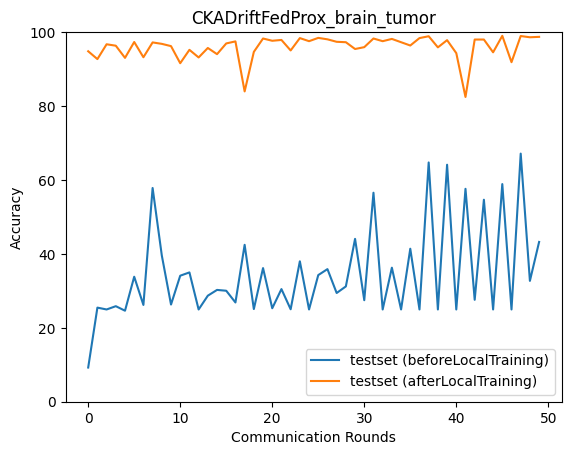

The file beside this chart, header and first rows:
epoch, accuracy_test_before, macro_f1_test_before, macro_precision_test_before, macro_recall_test_before, accuracy_test_after, macro_f1_test_after, macro_precision_test_after, macro_recall_test_after
0, 9.248, 6.272, 4.915, 9.263, 94.82, 94.83, 95.09, 94.79
1, 25.46, 10.15, 6.365, 25.0, 92.7, 92.77, 93.69, 92.64
2, 24.96, 9.987, 6.24, 25.0, 96.71, 96.7, 96.77, 96.72
3, 25.85, 10.95, 31.39, 25.39, 96.32, 96.34, 96.42, 96.32
4, 24.62, 9.879, 6.156, 25.0, 93.04, 92.96, 93.61, 92.98
5, 33.82, 23.4, 31.78, 33.37, 97.33, 97.33, 97.37, 97.35
6, 26.18, 12.54, 28.43, 26.25, 93.2, 93.23, 94.03, 93.28
7, 57.83, 50.85, 50.24, 57.74, 97.21, 97.22, 97.27, 97.24
8, 39.55, 28.19, 23.13, 39.88, 96.82, 96.83, 96.87, 96.82
9, 26.3, 11.84, 28.48, 25.84, 96.21, 96.24, 96.3, 96.23
10, 34.09, 24.3, 27.07, 34.29, 91.59, 91.37, 92.8, 91.49
11, 34.99, 24.66, 50.89, 34.69, 95.21, 95.21, 95.59, 95.27
12, 24.96, 9.987, 6.24, 25.0, 93.15, 93.19, 94.22, 93.08
13, 28.69, 16.15, 31.58, 28.24, 95.71, 95.74, 96.07, 95.68
14, 30.25, 19.35, 48.75, 30.21, 94.04, 93.99, 94.58, 93.99
15, 30.03, 18.27, 31.67, 29.58, 96.94, 96.95, 97.11, 96.91
16, 26.85, 13.74, 55.58, 26.92, 97.49, 97.49, 97.51, 97.49
17, 42.45, 37.07, 53.65, 42.15, 83.96, 82.56, 89.32, 83.74
18, 25.07, 10.22, 31.25, 25.11, 94.65, 94.64, 95.11, 94.72
19, 36.16, 27.84, 53.68, 35.75, 98.27, 98.28, 98.28, 98.28
20, 25.29, 10.68, 31.26, 25.34, 97.66, 97.66, 97.68, 97.66
21, 30.47, 19.7, 56.01, 30.05, 97.88, 97.89, 97.91, 97.89
22, 25.01, 10.1, 31.24, 25.06, 95.04, 95.02, 95.4, 95.11
23, 37.99, 29.72, 52.5, 37.59, 98.38, 98.39, 98.39, 98.39
24, 24.96, 9.987, 6.24, 25.0, 97.55, 97.55, 97.55, 97.55
25, 34.26, 24.75, 55.8, 33.83, 98.44, 98.44, 98.45, 98.44
26, 35.88, 25.27, 24.72, 35.7, 98.05, 98.05, 98.08, 98.05
27, 29.42, 17.3, 30.95, 28.96, 97.38, 97.39, 97.42, 97.4
28, 31.2, 20.84, 80.17, 31.33, 97.27, 97.26, 97.28, 97.27
29, 44.07, 37.86, 52.91, 43.72, 95.43, 95.43, 95.78, 95.4
30, 27.47, 14.81, 30.86, 27.55, 95.93, 95.92, 96.06, 95.96
31, 56.55, 49.69, 52.84, 56.43, 98.27, 98.28, 98.28, 98.28
32, 24.96, 9.987, 6.24, 25.0, 97.55, 97.54, 97.58, 97.57
33, 36.27, 28.78, 52.98, 35.89, 98.16, 98.17, 98.16, 98.18
34, 24.96, 9.996, 6.247, 25.0, 97.27, 97.26, 97.3, 97.3
35, 41.39, 30.74, 53.74, 40.97, 96.38, 96.41, 96.69, 96.35
36, 24.96, 10.05, 6.289, 25.0, 98.38, 98.38, 98.39, 98.4
37, 64.74, 56.43, 52.7, 64.69, 98.89, 98.89, 98.89, 98.89
38, 24.96, 10.0, 6.25, 25.0, 95.88, 95.89, 96.16, 95.85
39, 64.12, 55.92, 50.98, 64.06, 97.83, 97.83, 97.87, 97.83
40, 24.96, 9.991, 6.243, 25.0, 94.32, 94.37, 95, 94.27
41, 57.6, 51.05, 51.63, 57.41, 82.45, 81.34, 89.28, 82.22
42, 27.58, 16.22, 26.33, 27.62, 97.99, 97.99, 98.01, 98.01
43, 54.65, 46.7, 48.3, 54.42, 97.99, 98, 98.03, 98.02
44, 24.96, 9.987, 6.24, 25.0, 94.54, 94.49, 94.98, 94.49
45, 58.89, 51.28, 50.6, 58.71, 99, 99, 99, 99
46, 24.96, 10.45, 18.77, 25.0, 91.87, 91.73, 93.03, 91.78
47, 67.13, 58.18, 52.03, 67.12, 98.94, 98.94, 98.94, 98.95
48, 32.7, 21.18, 15.83, 32.32, 98.61, 98.61, 98.61, 98.61
49, 43.23, 30.99, 46.7, 42.94, 98.72, 98.72, 98.73, 98.74
